The GitHub repository fatmanurpolat15/SAS contains a labelled image folder "dataset_merged" with 4 categories: diger, enkaz, kaya, mayin. Examples follow, each with its label.

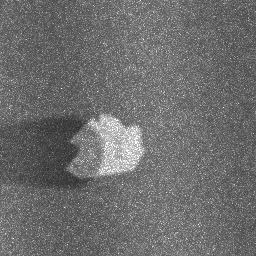
Label: kaya

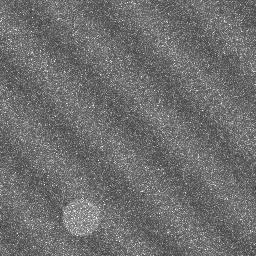
Label: diger

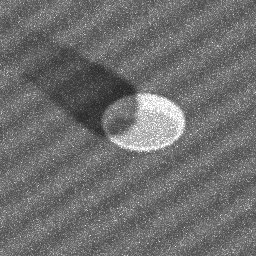
Label: mayin

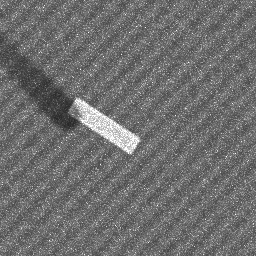
Label: enkaz

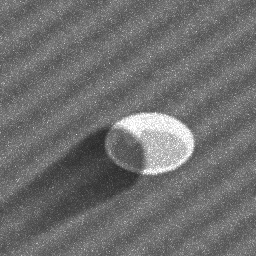
Label: mayin

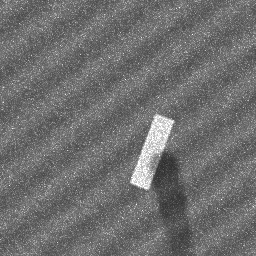
Label: enkaz
